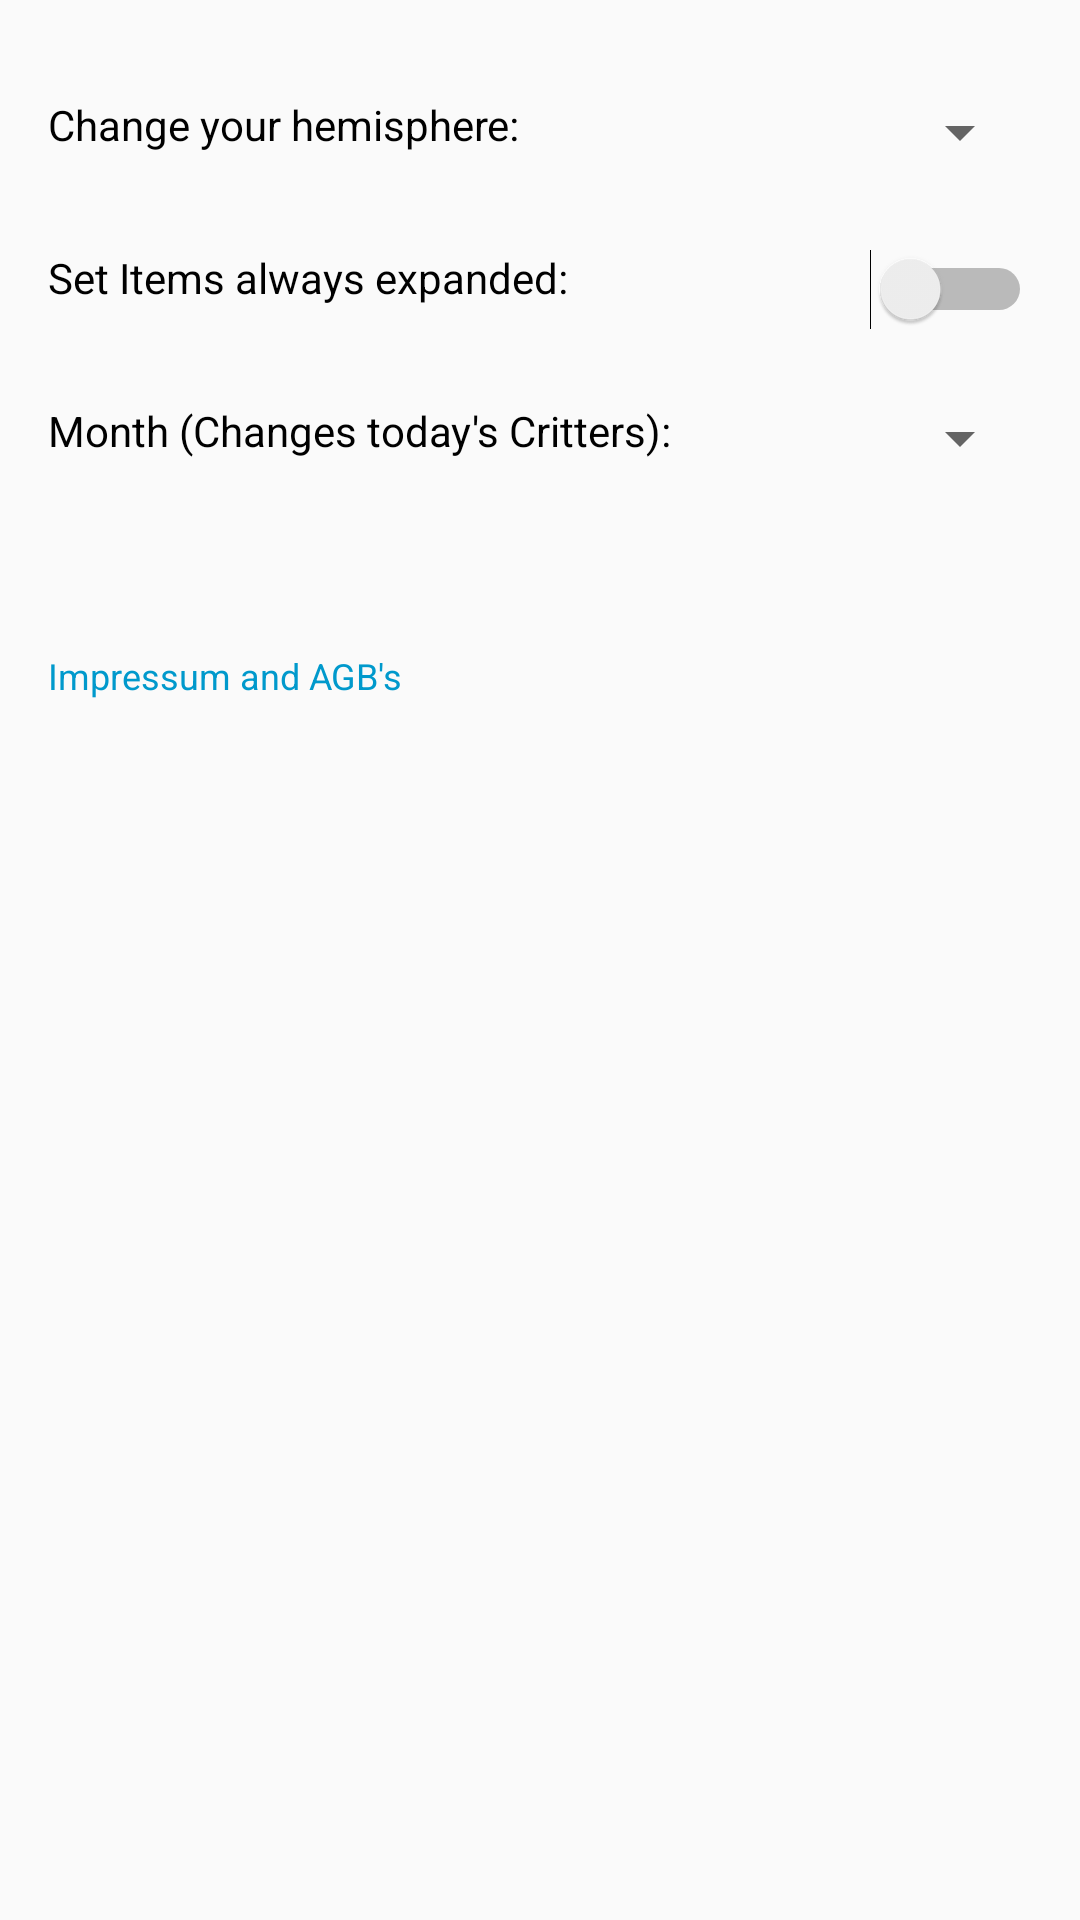

Layout XML and referenced resources for this Android screen:
<!-- AndroidManifest.xml: application theme AppTheme -->
<!-- res/layout/activity_settings.xml -->
<?xml version="1.0" encoding="utf-8"?>
<androidx.constraintlayout.widget.ConstraintLayout
    xmlns:android="http://schemas.android.com/apk/res/android"
    xmlns:app="http://schemas.android.com/apk/res-auto"
    xmlns:tools="http://schemas.android.com/tools"
    android:layout_width="match_parent"
    android:layout_height="match_parent">

    <TextView
        android:id="@+id/tvHemisphere"
        android:layout_width="wrap_content"
        android:layout_height="wrap_content"
        android:layout_marginStart="16dp"
        android:layout_marginTop="32dp"
        android:text="Change your hemisphere:"
        android:textColor="@color/black"
        app:layout_constraintStart_toStartOf="parent"
        app:layout_constraintTop_toTopOf="parent" />

    <TextView
        android:id="@+id/tvExpand"
        android:layout_width="wrap_content"
        android:layout_height="wrap_content"
        android:layout_marginStart="16dp"
        android:layout_marginTop="32dp"
        android:text="Set Items always expanded:"
        android:textColor="@color/black"
        app:layout_constraintStart_toStartOf="parent"
        app:layout_constraintTop_toBottomOf="@+id/tvHemisphere" />

    <Switch
        android:id="@+id/swExpand"
        android:layout_width="wrap_content"
        android:layout_height="wrap_content"
        app:layout_constraintEnd_toEndOf="@+id/spMonths"
        app:layout_constraintTop_toTopOf="@+id/tvExpand" />

    <Spinner
        android:id="@+id/spHemisphere"
        android:layout_width="0dp"
        android:layout_height="wrap_content"
        app:layout_constraintEnd_toEndOf="@+id/spMonths"
        app:layout_constraintStart_toStartOf="@+id/spMonths"
        app:layout_constraintTop_toTopOf="@+id/tvHemisphere" />

    <TextView
        android:id="@+id/tvMonth"
        android:layout_width="wrap_content"
        android:layout_height="wrap_content"
        android:layout_marginStart="16dp"
        android:layout_marginTop="32dp"
        android:text="Month (Changes today's Critters):"
        android:textColor="@color/black"
        app:layout_constraintStart_toStartOf="parent"
        app:layout_constraintTop_toBottomOf="@+id/tvExpand" />

    <TextView
        android:id="@+id/tvImpressum"
        android:layout_width="wrap_content"
        android:layout_height="wrap_content"
        android:layout_marginStart="16dp"
        android:layout_marginTop="64dp"
        android:text="Impressum and AGB's"
        android:textColor="@android:color/holo_blue_dark"
        android:textSize="12sp"
        app:layout_constraintStart_toStartOf="parent"
        app:layout_constraintTop_toBottomOf="@+id/tvMonth" />

    <Spinner
        android:id="@+id/spMonths"
        android:layout_width="wrap_content"
        android:layout_height="wrap_content"
        android:layout_marginEnd="16dp"
        app:layout_constraintEnd_toEndOf="parent"
        app:layout_constraintTop_toTopOf="@+id/tvMonth"
        tools:text="January" />

</androidx.constraintlayout.widget.ConstraintLayout>
<!-- resources referenced by this layout -->
<resources>
  <color name="black">#000000</color>
  <style name="AppTheme" parent="Theme.AppCompat.Light.DarkActionBar">
          
          <item name="colorPrimary">@color/colorPrimary</item>
          <item name="colorPrimaryDark">@color/colorPrimaryDark</item>
          <item name="colorAccent">@color/colorAccent</item>
          <item name="android:actionOverflowButtonStyle">@style/Widget.ActionButton.Overflow</item>
          <item name="android:textViewStyle">@style/FinkHeavyTextViews</item>
      </style>
  <color name="colorPrimary">#B86E00</color>
  <color name="colorPrimaryDark">#704200</color>
  <color name="colorAccent">#03DAC5</color>
  <style name="Widget.ActionButton.Overflow" parent="@android:style/Widget.Holo.ActionButton.Overflow">
          <item name="android:src">@drawable/ic_filter_list_black_24dp</item>
      </style>
  <style name="FinkHeavyTextViews" parent="android:Widget.TextView">
          <item name="fontFamily">@font/fink_heavy</item>
      </style>
</resources>
